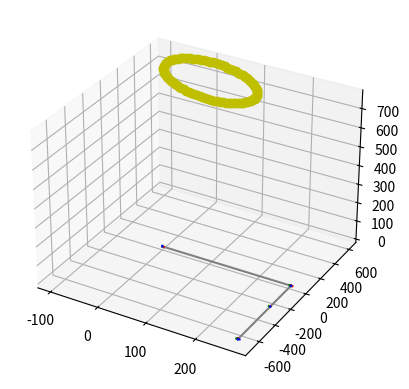

Python code for this plot: (Note: this script raises an exception after producing the figure.)
# Group 41 Final Project
# Copyright (c) 2021 Rishabh Mukund, Koundinya Vinnakota
#
# Description: To simulate and test inverse and forward kinematics on Fetch and Freight Robot


# Importing all the required header files
from sympy import cos, sin, pprint
import numpy as np
import sympy as sp
import matplotlib.pyplot as plt

#Defining the lengths s (distance between origins in z direction)
d = [0, 0, 268.71, 0, 403.08, 0, 0]

#Defining the alphas
alpha = [4.7123, 4.7123, 1.5708, 4.7123, 1.5708, 4.7123, 0]

#Defining the lengths a (distance between origins in x direction)
a = [268.71, 0, 0, 0, 0, 0, 0]

th = [0, -1.5708, 0, 0, 0, 0, 0]

def create_translation_matrices(theta):
    trasformation_matrices = []
    for i in range(0, len(d)):
        trasformation_matrices.append(sp.Matrix([[cos(theta[i] + th[i]), -sin(theta[i] + th[i])*cos(alpha[i] + th[i]), sin(theta[i] + th[i])*sin(alpha[i] + th[i]), a[i]*cos(theta[i] + th[i])],
                                        [sin(theta[i] + th[i]), cos(theta[i] + th[i])*cos(alpha[i] + th[i]), -cos(theta[i] + th[i])*sin(alpha[i] + th[i]), a[i]*sin(theta[i] + th[i])],
                                        [0, sin(alpha[i] + th[i]), cos(alpha[i] + th[i]), d[i]],
                                        [0, 0, 0, 1]]))
    return trasformation_matrices


# @brief: A function which will generate transformation matrices with respect to the 0th frame
#
# @param: a - A vector of joint angles (1 * 7)
#         d1, d3, d5, d7 - Link lengths of the robot
# @return: A vector of transformation matrices with respect to the 0th frame (8 * 4 * 4)
def calculate_tm(th):
    # Initializing transformation vector with respect to 0th frame
    th0n_temp = [sp.Matrix([[1, 0, 0, 0], [0, 1, 0, 0], [0, 0, 1, 0], [0, 0, 0, 1]])]

    # Multiplying transformation matrices
    for i in range(0, len(th)):
        th0n_temp.append(th0n_temp[i] * th[i])
    print("\n\n")
    pprint(th0n_temp[-1])
    return th0n_temp


# @brief: A function to calculate the jacobian matrix for each joint
#
# @param: A vector of transformation matrices with respect to the 0th frame (8 * 4 * 4)
# @return: Jacbian matrices (6 * 7)
def calculate_jacobian(th0n_temp):
    j_temp = []
    d07 = th0n_temp[-1].extract([0, 1, 2], [-1])                # Extracting dn from T0n matrix
    for i in range(0, len(th0n_temp) - 1):
        ang_vel = th0n_temp[i].extract([0, 1, 2], [2])          # Extracting Zi from T0i matrix
        d0i = th0n_temp[i].extract([0, 1, 2], [-1])             # Extracting di from T0i matrix
        lin_vel = ang_vel.cross(d07 - d0i)                      # Computing linear velcity
        j0n = lin_vel.col_join(ang_vel)                         # Concatinating linear and angular velocities
        j_temp.append(j0n)
    j_1 = j_temp[0]                                             # Concatinating for J matrix
    for xi in range(1, len(j_temp)):
        j_1 = j_1.row_join(j_temp[xi])
    print("\n\n")
    pprint(j_1)
    print("\n\n")
    return j_1


# @brief: A function to plot the robotic arm
#
# @param: A vector of transformation matrices with respect to the 0th frame (7 * 4 * 4)
def plot_arm(th0n_temp):
    plot_line(th0n_temp[0], th0n_temp[1])
    plot_line(th0n_temp[1], th0n_temp[2])
    plot_line(th0n_temp[2], th0n_temp[4])
    plot_line(th0n_temp[4], th0n_temp[5])
    plot_line(th0n_temp[5], th0n_temp[6])
    plot_line(th0n_temp[6], th0n_temp[7])
    plot_frame(th0n_temp[0])
    plot_frame(th0n_temp[1])
    plot_frame(th0n_temp[2])
    plot_frame(th0n_temp[4])
    plot_frame(th0n_temp[5])
    plot_frame(th0n_temp[6])
    plot_frame(th0n_temp[7])


# @brief: A function to plot a line in 3D space
#
# @param: two transformation matrices between whoch the line is to be plotted (4 * 4)
def plot_line(f1, f2):
    ax.plot3D([f1[0, 3], f2[0, 3]], [f1[1, 3], f2[1, 3]], [f1[2, 3], f2[2, 3]], 'gray')


# @brief: A function to plot frame at a joint
#
# @param: transformation matrix of the joint (4 * 4)
def plot_frame(f):
    rx = f[:, 0]       # extracting the rotation about X axis
    ry = f[:, 1]       # extracting the rotation about Y axis
    rz = f[:, 2]       # extracting the rotation about Z axis
    tx = f[0, 3]       # extracting the X component of poistion
    ty = f[1, 3]       # extracting the Y component of poistion
    tz = f[2, 3]       # extracting the Z component of poistion
    ax.plot3D([tx, 3 * rx[0, 0] + tx], [ty, 3 * rx[1, 0] + ty], [tz, 3 * rx[2, 0] + tz], 'red')
    ax.plot3D([tx, 3 * ry[0, 0] + tx], [ty, 3 * ry[1, 0] + ty], [tz, 3 * ry[2, 0] + tz], 'green')
    ax.plot3D([tx, 3 * rz[0, 0] + tx], [ty, 3 * rz[1, 0] + ty], [tz, 3 * rz[2, 0] + tz], 'blue')


# @brief: A function to generate and plot a trajectory of a circle in XZ plane
#
# @param: x_off, y_off, z_off - are the center of the circle in 3D plane,
#         r - the raduis of the circle and
#         s - the precision of the circle
# @return: x_val, y_val, z_val - Coordinates of the circle
def circle(x_off, y_off, z_off, r, s):
    th1 = np.linspace(2 * 3.14, 0, s)              # Equally spaced angles of a circle
    x_val = []
    z_val = []
    for i in th1:
        x_val.append(r * sin(i) + x_off)           # Vector of X Cordinates
        z_val.append(r * cos(i) + z_off)           # Vector of Z Cordinates
    y_val = np.ones(s) * y_off
    return x_val, y_val, z_val


# @brief: A function to calculate g(q) matrix
#
# @param: ja_temp - A vector of current joint angles (1 * 7)
#         old_t - A vector of previous joint angles (1 * 7)
# @return: g(q) matrix (1 * 7)
def calculate_g_q(ja_temp, old_t):
    d = [0.036, 0.021, 0.021, 0.0201, 0.01985, 0.01055, 0.01]                            # Link lenghts matrix in m
    m_i = [3.94781, 4.50275, 2.45520, 2.61155, 3.41, 3.38795, 0.35432]                   # Masses of each link
    g = 9.8                                                                              # Gravity in m/s^2
    pe = 0                                                                               # Initializing Potential energy
    a = [ja_temp[1], ja_temp[1] + ja_temp[3], ja_temp[1] + ja_temp[3] + ja_temp[5]]      # Grouping joint angles
    g_q_temp = sp.Matrix([[0], [0], [0], [0], [0], [0], [0]])                            # Initialising g(q) matrix

    # Height of centre of masses of each link
    h_i = [d[0]/2,
           d[0] + (d[1]*cos(a[0])/2),
           d[0] + d[1]*cos(a[0]) + (d[2]*cos(a[0])/2),
           d[0] + (d[1]+d[2])*cos(a[0]) + (d[3]*cos(a[1])/2),
           d[0] + (d[1]+d[2])*cos(a[0]) + d[3]*cos(a[1]) + (d[4]*cos(a[1])/2),
           d[0] + (d[1]+d[2])*cos(a[0]) + (d[3]+d[4])*cos(a[1]) + (d[5]*cos(a[2])/2),
           d[0] + (d[1]+d[2])*cos(a[0]) + (d[3]+d[4])*cos(a[1]) + d[5]*cos(a[2]) + (d[6]*cos(a[2])/2)]

    # Calulating potential energy
    for i in range(0, len(m_i)):
        pe += m_i[i] * g * h_i[i]

    # Computing g(q) matrix
    for i in range(0, len(ja_temp)):
        g_q_temp[i] = pe / ((ja_temp[i] - old_t[i])*(180/np.pi))
    return g_q_temp


if __name__ == '__main__':

    # Initial joint-angles of the arm
    ja = [0, 0, 0, 0, 0, 0, 0]


    # calculating transformation matrices with respect to 0th frame
    translation = create_translation_matrices(ja)
    tm0n = calculate_tm(translation)

    # calculating the jacobian matrix
    j = calculate_jacobian(tm0n)

    # plotting the arm
    plt.figure()
    ax = plt.axes(projection='3d')
    plot_arm(tm0n)

    # Getting the trajectory of the circle
    x, y, z = circle(0, 605, 680, 100, 100)

    # Plotting the circle
    ax.plot3D(x, y, z, 'yo')
    plt.show()

    delta_time = 5 / len(x)                                                       # Total time by number of points to cover
    # Code to follow the trajectory
    for k in range(0, 1):
        curr_pos = tm0n[-1].extract([0, 1, 2], [-1])                              # The position of the end effector
        req_pos = sp.Matrix([[x[k]], [y[k]], [z[k]]])                             # The required position
        rate_pos = (req_pos - curr_pos) / delta_time                              # Rate of change in the position

        # Rate of change in angles, Calculating pseudo inverse
        rate_angle = (j.T * ((j * j.T).inv())) * rate_pos.col_join(sp.Matrix([[0], [0], [0]]))
        print(ja)                                                                 # Printing the joint angles
        for m in range(0, 7):                                                     # Updating joint angles
            ja_prev[m] = ja[m]                                                    # Updating previous angles
            ja[m] = ((ja[m] + (rate_angle[m] * delta_time)) % (2 * 3.14))         # Bounding to 0 to 2*pi

        tm0n = calculate_tm(ja, d1, d3, d5, d7)                                   # FK for new position of the arm
        j = calculate_jacobian(tm0n)                                              # Calculate the new jacobian
        ax.plot3D(curr_pos[0], curr_pos[1], curr_pos[2], 'ro')
        plt.pause(delta_time)
    plt.show()
